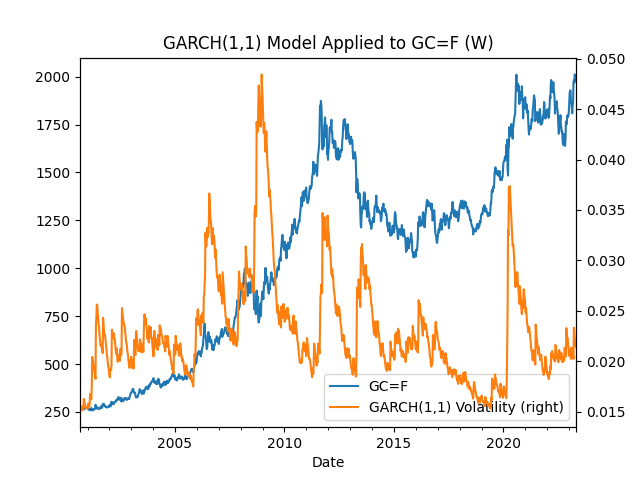

Data behind this chart, as committed beside it:
Date, GC=F, GARCH(1,1) Volatility
2000-09-03, 277.0, 
2000-09-10, 273.3, 0.01538
2000-09-17, 272.3, 0.01556
2000-09-24, 271.8, 0.01541
2000-10-01, 273.6, 0.01525
2000-10-08, 269.3, 0.01513
2000-10-15, 272.4, 0.01545
2000-10-22, 271.2, 0.01544
2000-10-29, 264.4, 0.01532
2000-11-05, 264.6, 0.01627
2000-11-12, 264.5, 0.01605
2000-11-19, 265.7, 0.01584
2000-11-26, 266.3, 0.01565
2000-12-03, 268.7, 0.01546
2000-12-10, 272.2, 0.01538
2000-12-17, 270.4, 0.01543
2000-12-24, 273.7, 0.01536
2000-12-31, 272.0, 0.01538
2001-01-07, 268.0, 0.0153
2001-01-14, 263.9, 0.01555
2001-01-21, 264.3, 0.0158
2001-01-28, 262.8, 0.01561
2001-02-04, 267.1, 0.0155
2001-02-11, 259.9, 0.01568
2001-02-18, 258.2, 0.01675
2001-02-25, 260.9, 0.01659
2001-03-04, 262.1, 0.01647
2001-03-11, 270.8, 0.01625
2001-03-18, 258.1, 0.0175
2001-03-25, 261.5, 0.02043
2001-04-01, 257.9, 0.02016
2001-04-08, 260.0, 0.02001
2001-04-15, 260.1, 0.01965
2001-04-22, 264.8, 0.01924
2001-04-29, 263.9, 0.01922
2001-05-06, 266.1, 0.01887
2001-05-13, 267.9, 0.01857
2001-05-20, 287.4, 0.01826
2001-05-27, 277.9, 0.02366
2001-06-03, 266.4, 0.02434
2001-06-10, 273.4, 0.02562
2001-06-17, 271.2, 0.02554
2001-06-24, 272.3, 0.02494
2001-07-01, 270.6, 0.0243
2001-07-08, 265.9, 0.02373
2001-07-15, 267.1, 0.0235
2001-07-22, 269.9, 0.02292
2001-07-29, 267.4, 0.02245
2001-08-05, 267.9, 0.02203
2001-08-12, 273.9, 0.02151
2001-08-19, 279.3, 0.02153
2001-08-26, 272.5, 0.02143
2001-09-02, 274.4, 0.02171
2001-09-09, 273.1, 0.02125
2001-09-16, 290.2, 0.0208
2001-09-23, 291.9, 0.02431
2001-09-30, 292.4, 0.0237
2001-10-07, 291.4, 0.0231
2001-10-14, 284.9, 0.02255
2001-10-21, 280.1, 0.02264
... 1,123 more rows
